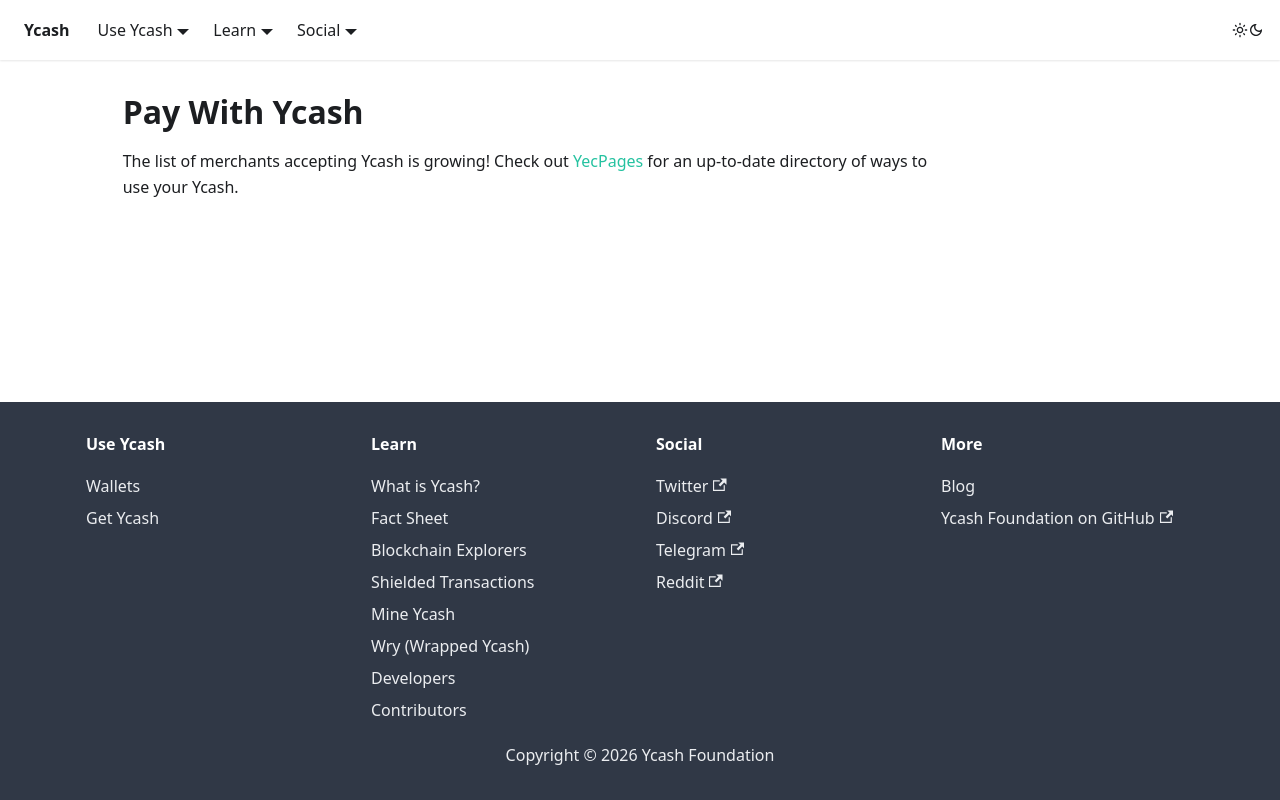

repository: yecdev/ydot · page: pay-with-ycash/index.html · generator: docusaurus

---
title: Pay With Ycash
---

# Pay With Ycash

The list of merchants accepting Ycash is growing! Check out [YecPages](https://www.yecpages.com)
for an up-to-date directory of ways to use your Ycash.
